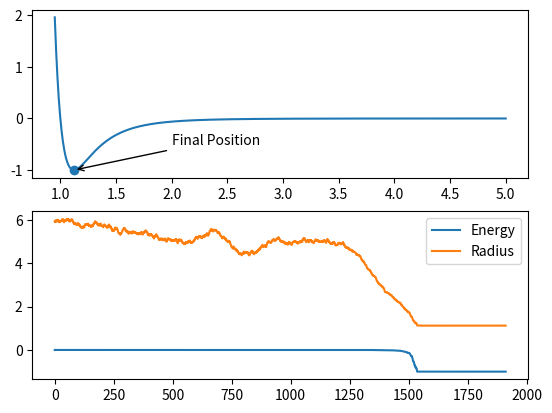

The script that saved this image:
#Simulated Annealing of Argon Atoms.
#Start with 2 atoms, so we only deal with one coordinate.

import numpy as np
import matplotlib.pyplot as plt

#Function to calculate the Lennard-Jones potential:
def LJ(r):
    return 4*eps*((sig/r)**12 - (sig/r)**6)

#Function to choose new r
def newr(r,T):
    pururbation = np.random.uniform(-nudge,nudge)
    return r + pururbation

#Constants:
#Radius of Argon atom:
rad = 1
#Lennard-Jones potential parameters:
eps = 1
sig = 1
#Initial temperature:
T = 5
nudge = .05
cooling_rate = 0.99

#Initial r is random:
r = np.random.uniform(rad,10)

Energies = []
Radii = []
failures = 0
#failure_array = []

while failures < 300:
    #Calculate energy of current r:
    E = LJ(r)
    #Choose new r:
    rnew = newr(r,T)
    #Calculate energy of new r:
    Enew = LJ(rnew)
    #Calculate change in energy:
    dE = Enew - E
    #If dE < 0, accept new r:
    if dE < 0:
        r = rnew
        E = Enew
        failures = 0
    #If dE > 0, accept new r with probability exp(-dE/T):
    elif np.random.uniform(0,1) < np.exp(-dE/T):
        r = rnew
        E = Enew
        failures = 0
    else:
        failures += 1
    #Append energy to list:
    Energies.append(E)
    Radii.append(r)
    #Decrease temperature:
    T *= cooling_rate
#    failure_array.append(failures)

fig, (ax1, ax2) = plt.subplots(2, 1)
x = np.linspace(0.95,max(r+2,5),1000)
ax1.plot(x,LJ(x))
ax1.scatter(r,LJ(r))
ax1.annotate('Final Position', xy=(r,LJ(r)), textcoords='data', xytext=(2,-0.5), arrowprops=dict(arrowstyle="->",connectionstyle="arc3"))
ax2.plot(Energies)
ax2.plot(Radii)
ax2.legend(['Energy','Radius'])
#ax3.plot(failure_array)
#ax3.set_xlabel('Iteration')
#ax3.set_ylabel('Number of Failures')
plt.show()
